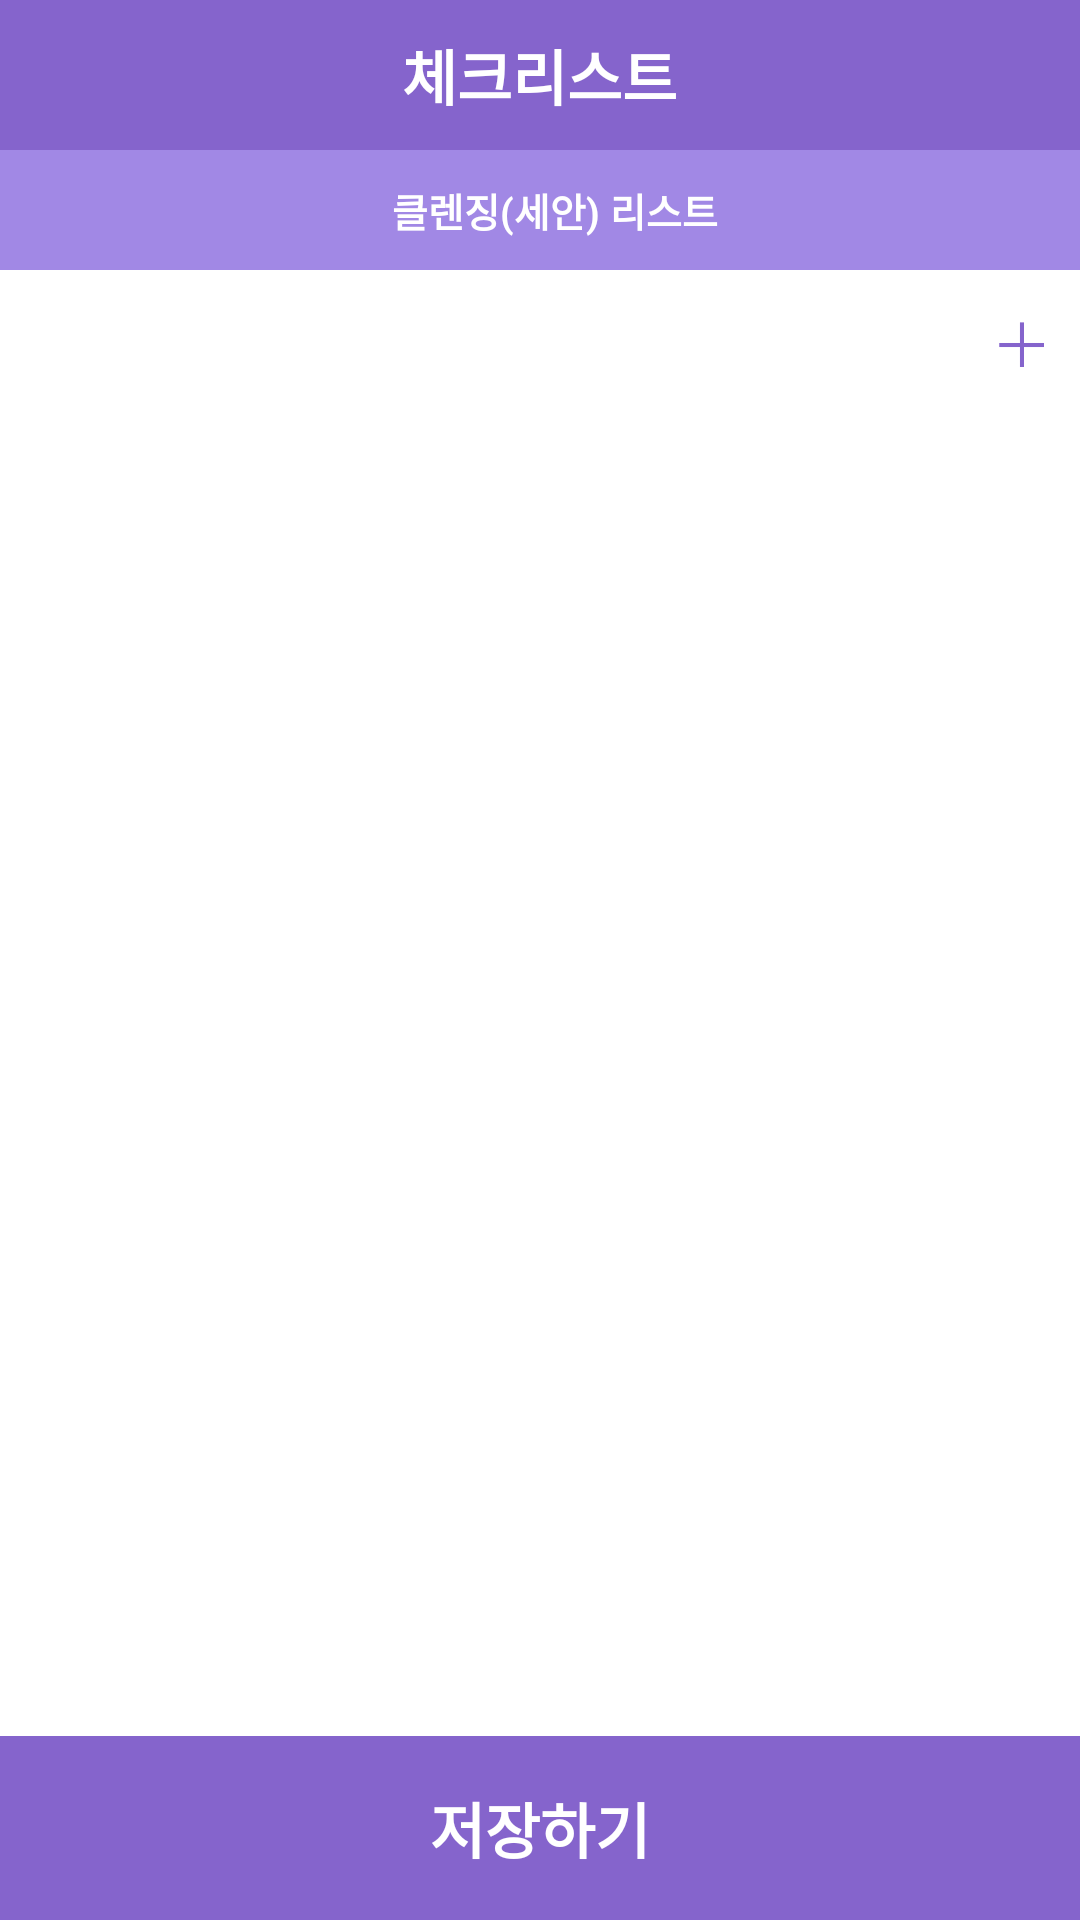

Android layout source for this screen:
<!-- AndroidManifest.xml: application theme AppTheme -->
<!-- res/layout/layout_setting_cleansing.xml -->
<?xml version="1.0" encoding="utf-8"?>
<LinearLayout xmlns:android="http://schemas.android.com/apk/res/android"
    android:orientation="vertical" android:layout_width="match_parent"
    android:layout_height="match_parent"
    android:background="@android:color/white">

    <FrameLayout
        android:layout_width="match_parent"
        android:layout_height="@dimen/activity_title_height"
        android:background="@color/colorPrimary">

        <TextView
            android:layout_width="wrap_content"
            android:layout_height="wrap_content"
            android:textColor="@android:color/white"
            android:textSize="@dimen/activity_title_text_size"
            android:layout_gravity="center"
            android:textStyle="bold"
            android:text="체크리스트"/>

    </FrameLayout>

    <FrameLayout
        android:layout_width="match_parent"
        android:layout_height="@dimen/item_guide_height"
        android:background="@color/colorAccent"
        android:padding="4dp">

        <TextView
            android:layout_width="wrap_content"
            android:layout_height="wrap_content"
            android:textSize="@dimen/setting_text_group_size"
            android:layout_marginLeft="@dimen/icon_setting_group_margin"
            android:textStyle="bold"
            android:textColor="@android:color/white"
            android:layout_gravity="center"
            android:text="클렌징(세안) 리스트"/>

    </FrameLayout>

    <LinearLayout
        android:layout_width="match_parent"
        android:layout_height="0dp"
        android:layout_weight="8"
        android:orientation="vertical">

        <FrameLayout
            android:layout_width="match_parent"
            android:layout_height="50dp"
            android:id="@+id/cleansingList1"
            android:visibility="gone"
            android:background="@drawable/shape_layout_bottom_border"
            android:padding="4dp">

            <LinearLayout
                android:layout_width="match_parent"
                android:layout_height="wrap_content"
                android:orientation="horizontal"
                android:layout_gravity="left|center_vertical">

                <ImageView
                    android:layout_width="@dimen/dialog_icon_size"
                    android:layout_height="@dimen/dialog_icon_size"
                    android:src="@mipmap/icon_guide_checkbox_true"
                    android:layout_marginLeft="4dp"
                    android:layout_gravity="bottom"/>

                <TextView
                    android:layout_width="wrap_content"
                    android:layout_height="wrap_content"
                    android:textSize="@dimen/setting_text_group_size"
                    android:id="@+id/cleansing1_text1"
                    android:textStyle="bold"
                    android:textColor="@color/colorPrimaryDark"
                    android:layout_marginLeft="4dp"
                    android:text="자극이 적은 클렌징하기"/>

            </LinearLayout>

            <ImageView
                android:layout_width="@dimen/dialog_icon_size"
                android:layout_height="@dimen/dialog_icon_size"
                android:id="@+id/update1"
                android:layout_marginRight="8dp"
                android:src="@mipmap/icon_update_checklist"
                android:layout_gravity="right|center_vertical"/>

        </FrameLayout>

        <FrameLayout
            android:layout_width="match_parent"
            android:layout_height="50dp"
            android:id="@+id/cleansingList2"
            android:visibility="gone"
            android:background="@drawable/shape_layout_bottom_border"
            android:padding="4dp">

            <LinearLayout
                android:layout_width="match_parent"
                android:layout_height="wrap_content"
                android:orientation="horizontal"
                android:layout_gravity="left|center_vertical">

                <ImageView
                    android:layout_width="@dimen/dialog_icon_size"
                    android:layout_height="@dimen/dialog_icon_size"
                    android:src="@mipmap/icon_guide_checkbox_true"
                    android:layout_marginLeft="4dp"
                    android:layout_gravity="bottom"/>

                <TextView
                    android:layout_width="wrap_content"
                    android:layout_height="wrap_content"
                    android:textSize="@dimen/setting_text_group_size"
                    android:textStyle="bold"
                    android:id="@+id/cleansing1_text2"
                    android:textColor="@color/colorPrimaryDark"
                    android:layout_marginLeft="4dp"
                    android:text="자극이 적은 클렌징하기"/>

            </LinearLayout>

            <ImageView
                android:layout_width="@dimen/dialog_icon_size"
                android:layout_height="@dimen/dialog_icon_size"
                android:id="@+id/update2"
                android:layout_marginRight="8dp"
                android:src="@mipmap/icon_update_checklist"
                android:layout_gravity="right|center_vertical"/>

        </FrameLayout>

        <FrameLayout
            android:layout_width="match_parent"
            android:layout_height="50dp"
            android:id="@+id/cleansingList3"
            android:visibility="gone"
            android:background="@drawable/shape_layout_bottom_border"
            android:padding="4dp">

            <LinearLayout
                android:layout_width="match_parent"
                android:layout_height="wrap_content"
                android:orientation="horizontal"
                android:layout_gravity="left|center_vertical">

                <ImageView
                    android:layout_width="@dimen/dialog_icon_size"
                    android:layout_height="@dimen/dialog_icon_size"
                    android:src="@mipmap/icon_guide_checkbox_true"
                    android:layout_marginLeft="4dp"
                    android:layout_gravity="bottom"/>

                <TextView
                    android:layout_width="wrap_content"
                    android:layout_height="wrap_content"
                    android:textSize="@dimen/setting_text_group_size"
                    android:textStyle="bold"
                    android:textColor="@color/colorPrimaryDark"
                    android:id="@+id/cleansing1_text3"
                    android:layout_marginLeft="4dp"
                    android:text="자극이 적은 클렌징하기"/>

            </LinearLayout>

            <ImageView
                android:layout_width="@dimen/dialog_icon_size"
                android:layout_height="@dimen/dialog_icon_size"
                android:layout_marginRight="8dp"
                android:id="@+id/update3"
                android:src="@mipmap/icon_update_checklist"
                android:layout_gravity="right|center_vertical"/>

        </FrameLayout>

        <FrameLayout
            android:layout_width="match_parent"
            android:layout_height="50dp"
            android:id="@+id/cleansingList4"
            android:visibility="gone"
            android:background="@drawable/shape_layout_bottom_border"
            android:padding="4dp">

            <LinearLayout
                android:layout_width="match_parent"
                android:layout_height="wrap_content"
                android:orientation="horizontal"
                android:layout_gravity="left|center_vertical">

                <ImageView
                    android:layout_width="@dimen/dialog_icon_size"
                    android:layout_height="@dimen/dialog_icon_size"
                    android:src="@mipmap/icon_guide_checkbox_true"
                    android:layout_marginLeft="4dp"
                    android:layout_gravity="bottom"/>

                <TextView
                    android:layout_width="wrap_content"
                    android:layout_height="wrap_content"
                    android:id="@+id/cleansing1_text4"
                    android:textSize="@dimen/setting_text_group_size"
                    android:textStyle="bold"
                    android:textColor="@color/colorPrimaryDark"
                    android:layout_marginLeft="4dp"
                    android:text="자극이 적은 클렌징하기"/>

            </LinearLayout>

            <ImageView
                android:layout_width="@dimen/dialog_icon_size"
                android:layout_height="@dimen/dialog_icon_size"
                android:layout_marginRight="8dp"
                android:id="@+id/update4"
                android:src="@mipmap/icon_update_checklist"
                android:layout_gravity="right|center_vertical"/>

        </FrameLayout>

        <FrameLayout
            android:layout_width="match_parent"
            android:layout_height="50dp"
            android:id="@+id/add_cleansinglist"
            android:padding="4dp">

            <ImageView
                android:layout_width="@dimen/dialog_icon_size"
                android:layout_height="@dimen/dialog_icon_size"
                android:layout_marginRight="8dp"
                android:src="@mipmap/icon_add_checklist"
                android:layout_gravity="right|center_vertical"/>

        </FrameLayout>

    </LinearLayout>

    <FrameLayout
        android:layout_width="match_parent"
        android:layout_height="0dp"
        android:layout_weight="1"
        android:id="@+id/save_cleansing_list"
        android:background="@color/colorPrimary">

        <TextView
            android:layout_width="wrap_content"
            android:layout_height="wrap_content"
            android:textColor="@android:color/white"
            android:textSize="@dimen/activity_title_text_size"
            android:layout_gravity="center"
            android:textStyle="bold"
            android:text="저장하기"/>

    </FrameLayout>

</LinearLayout>
<!-- resources referenced by this layout -->
<resources>
  <color name="colorAccent">#A188E5</color>
  <color name="colorPrimary">#8564CC</color>
  <color name="colorPrimaryDark">#9984D3</color>
  <dimen name="activity_title_height">50dp</dimen>
  <dimen name="activity_title_text_size">20dp</dimen>
  <dimen name="dialog_icon_size">15dp</dimen>
  <dimen name="icon_setting_group_margin">5dp</dimen>
  <dimen name="item_guide_height">40dp</dimen>
  <dimen name="setting_text_group_size">13dp</dimen>
  <!-- drawable shape_layout_bottom_border (drawable) -->
  <?xml version="1.0" encoding="utf-8"?>
  <layer-list xmlns:android="http://schemas.android.com/apk/res/android" >
      <item>
          <shape android:shape="rectangle">
  
              <solid android:color="#d7d7d7" />
  
          </shape>
  
      </item>
  
      <item android:bottom="1dp">
  
          <shape android:shape="rectangle">
  
              <solid android:color="#ffffff" />
  
          </shape>
  
      </item>
  
  </layer-list>
  <!-- mipmap icon_add_checklist: png bitmap (mipmap-xhdpi, 347 bytes) -->
  <!-- mipmap icon_guide_checkbox_true: png bitmap (mipmap-xhdpi, 946 bytes) -->
  <!-- mipmap icon_update_checklist: png bitmap (mipmap-xhdpi, 1463 bytes) -->
  <style name="AppTheme" parent="Theme.AppCompat.Light.NoActionBar">
          
          <item name="colorPrimary">@color/colorPrimary</item>
          <item name="colorPrimaryDark">@color/colorPrimaryDark</item>
          <item name="colorAccent">@color/colorAccent</item>
  
      </style>
</resources>
